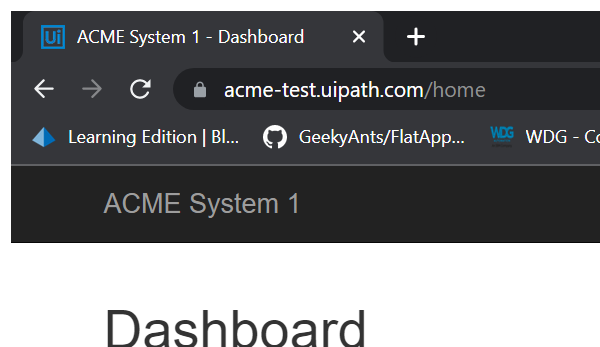
Task: Generate the security Hash for each Client based on their personal information.
Workflow: System1_NavigateTo_WorkItems

Step 1: Attach Browser 'chrome.exe ACME' in window 'ACME System 1 - Dashboard' (chrome.exe)

Step 2: click on the button '*Work Items' (no picture)

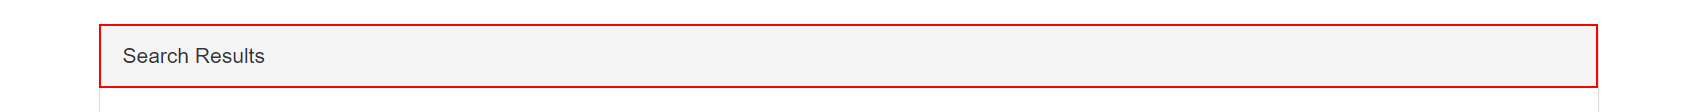
Step 3: FindElement_SearchResults on the element 'Search Results' in window 'ACME System 1 - Work Items' (chrome.exe)
